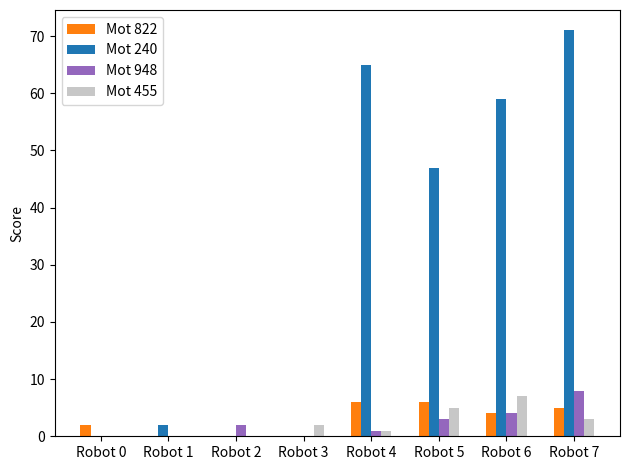
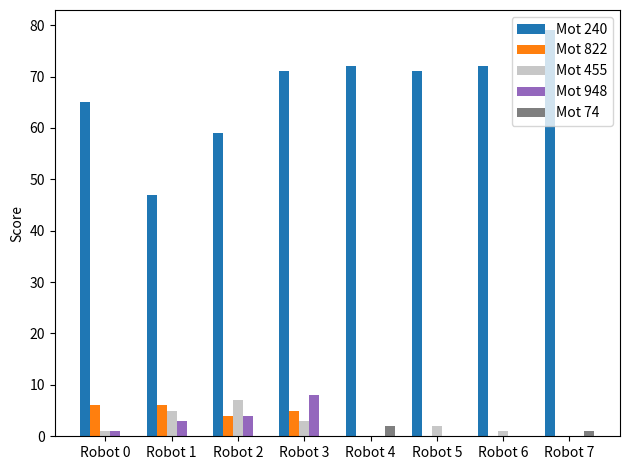
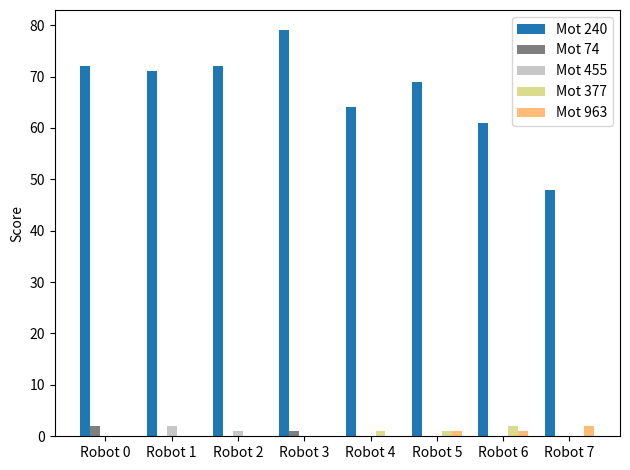
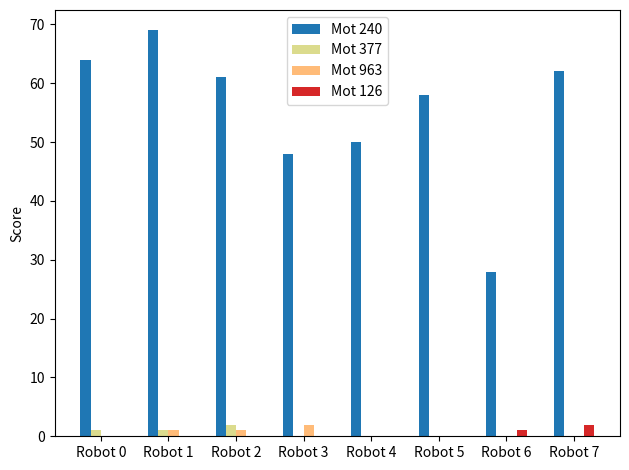
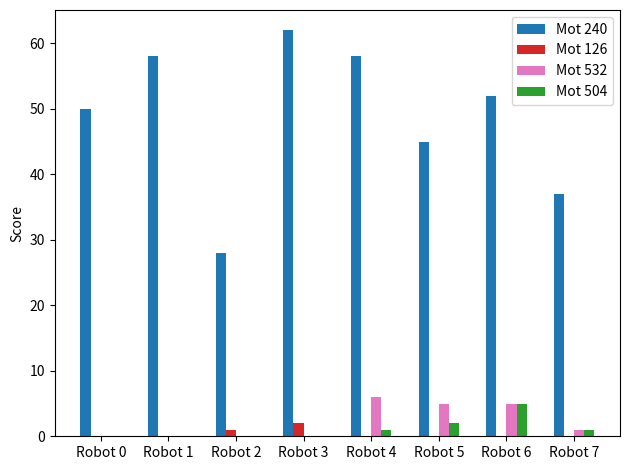
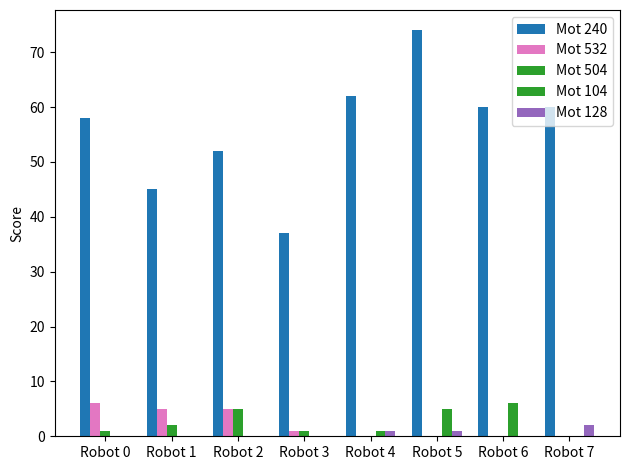
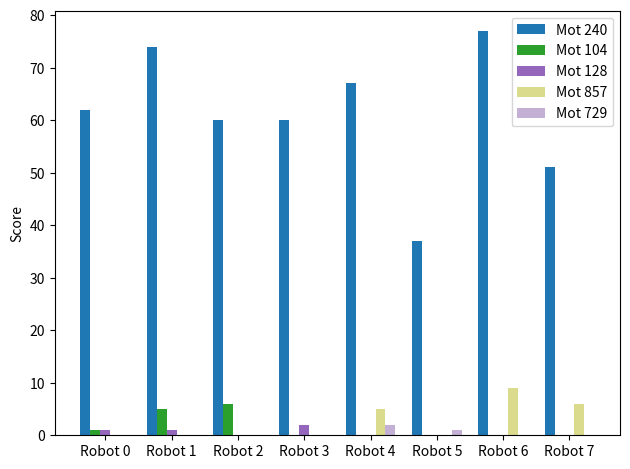
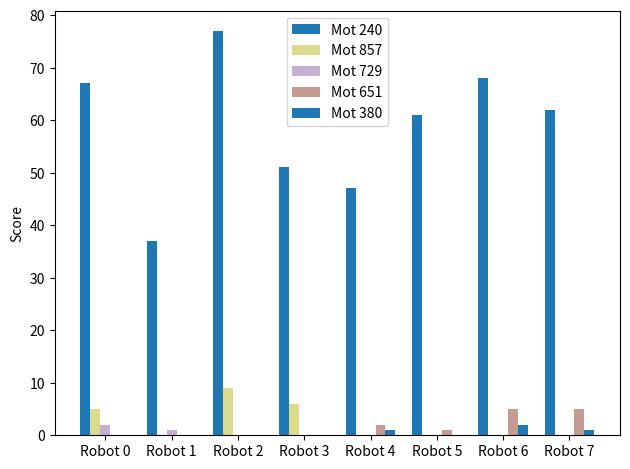
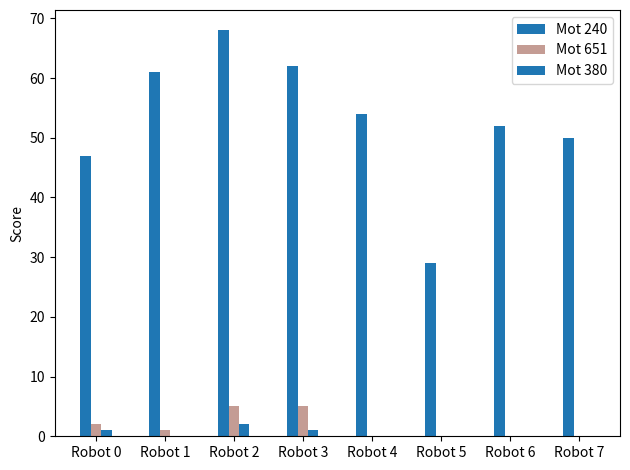
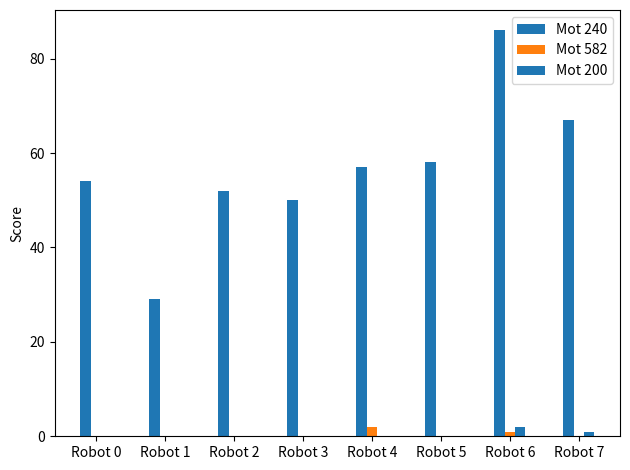

Source code (Python) for these figures, in order:
### Naming game

# On a des robots et des objets. Chaque robot attribue un nom à chaque objet (de manière aléatoire). Puis, les robots communiquent. On ajoute un système de générations

from random import *
import matplotlib.pyplot as plt
import numpy as np
import math

Nlangage=1000
Nrobot=8
Nmot=9
Niter=1000
Nages=10
Ngeneration=2


robot=[[[] for i in range(Nmot)] for j in range(Nrobot)]

def tirageAleatoire():
    return randint(0,Nlangage-1)

def nouvelleGen():
    robot[:Nrobot//Ngeneration]=robot[Nrobot//Ngeneration:].copy()
    robot[Nrobot//Ngeneration:]=[[[] for i in range(Nmot)] for j in range(Nrobot//Ngeneration)]
    for i in range(Nrobot//Ngeneration):
        for j in range(Nmot):
            if random()<0.05:
                x=tirageAleatoire()
                robot[Nrobot//Ngeneration+i][j]=[[x,2]]
    return

def miseAJour(r,i,mot,score):
    #le robot r doit augmenter le score du mot mot pour l'objet i
    # il doit aussi diminuer le score du mot mot pour les objets j!=i
    #a la fin, trier la liste
    #version avec deux générations qui communiquent : si le mot reçu par le robot (qui est de la dernière génération) provient d'un robot de la même génération que lui, le score augmente plus.
    test=False
    for j in range(len(robot[r][i])):
        if robot[r][i][j][0]==mot:
            robot[r][i][j][1]+=score
            test=True
            k=j
            break
    if not test:
        robot[r][i].append([mot,1])
        k=len(robot[r][i])-1
    while k>0 and robot[r][i][k-1][1]<robot[r][i][k][1]:
        robot[r][i][k-1],robot[r][i][k]=robot[r][i][k],robot[r][i][k-1]
        k-=1
    for t in range(Nmot):
        if len(robot[r][t])!=0 and t!=i:
            s=0
            while s<len(robot[r][t]):
                if len(robot[r][t][s])!=0 and robot[r][t][s][0]==mot:
                    robot[r][t][s][1]-=1
                    if robot[r][t][s][1]==0:
                        robot[r][t].pop(s)
                s+=1
    return

def echange(r1,r2,score):
    #on pioche un objet (aléatoirement) ;
    #r1 nomme l'objet ;
    #r2 augmente le score du nom donné par r1 pour l'objet i (et diminue les scores des autres)
    i=randint(0,Nmot-1)
    if len(robot[r1][i])==0:
        robot[r1][i].append([tirageAleatoire(),2])
    mot=robot[r1][i][0][0]
    miseAJour(r2,i,mot,score)
    return True

def distincts(tab):
    visited=[]
    for i in range(len(tab)):
        for j in range(len(tab[i])):
            if not tab[i][j] in visited :
                visited.append(tab[i][j])
    return visited

def meilleurDiv(n):
    res=0
    for i in range(1,int(math.sqrt(n))+1):
        if n%i==0:
            res=i
    return res

def tableau():
    # robot[r][i] = liste de [mot, score] pour le robot r et l'objet i
    Nfig=meilleurDiv(Nmot)
    fig, axes = plt.subplots(3,3)  # à remplacer
    for i in range(Nmot):

        # Pour chaque robot, on récupère les mots et scores
        labels = []
        all_scores = []
        all_words = []

        for r in range(Nrobot):
            mots = [lmot[0] for lmot in robot[r][i]]
            scores = [lmot[1] for lmot in robot[r][i]]

            labels.append(f"Robot {r}")
            all_scores.append(scores)
            all_words.append(mots)

        # On crée un barplot groupé
        x = np.arange(Nrobot)
        width = 0.15  # largeur des barres

        # Trouver le nombre max de mots pour aligner les groupes
        synonymes = distincts(all_words)

        for k in range(len(synonymes)):
            values = [0]*len(robot)
            for r in range(Nrobot):
                for s in range(len(all_words[r])):
                    if all_words[r][s]==synonymes[k]:
                        values[r]=all_scores[r][s]

            axes[i//3,i%3].bar(x + k*width, values, width, label=f"Mot {synonymes[k]}")

        plt.xticks(x + width*(len(synonymes)-1)/2, labels)
        plt.ylabel("Score")
        axes[i//3,i%3].legend()
        plt.tight_layout()
    plt.show()


def tableau2():
    cmap = plt.get_cmap("tab20")   # 10 couleurs distinctes
    couleurs = {mot: cmap(mot%20) for mot in range(Nlangage)}

    labels = []
    all_scores = []
    all_words = []

    for r in range(Nrobot):
        mots = [lmot[0] for lmot in robot[r][0]]
        scores = [lmot[1] for lmot in robot[r][0]]

        labels.append(f"Robot {r}")
        all_scores.append(scores)
        all_words.append(mots)

    # On crée un barplot groupé
    x = np.arange(Nrobot)
    width = 0.15  # largeur des barres

    # Trouver le nombre max de mots pour aligner les groupes
    synonymes = distincts(all_words)

    for k in range(len(synonymes)):
        values = [0]*len(robot)
        for r in range(Nrobot):
            for s in range(len(all_words[r])):
                if all_words[r][s]==synonymes[k]:
                    values[r]=all_scores[r][s]

        plt.bar(x + k*width, values, width, label=f"Mot {synonymes[k]}",color=couleurs[synonymes[k]])

    plt.xticks(x + width*(len(synonymes)-1)/2, labels)
    plt.ylabel("Score")
    plt.legend()
    plt.tight_layout()
    plt.show()

def afficher(robot):
    for ligne in robot :
        print(ligne)
    return


def simulation():
    afficher(robot)
    i=0
    while i<Nages:
        nouvelleGen()
        j=0
        while j<Niter:
            r2,r1=randint(Nrobot//Ngeneration,Nrobot-1),randint(0,Nrobot-1)
            if r1!=r2:
                if r1<Nrobot//Ngeneration:
                    score=1
                else:
                    score=4
                echange(r1,r2,score)
                j+=1
        plt.figure(i)
        tableau2()
        i+=1
    afficher(robot)
    return

simulation()
